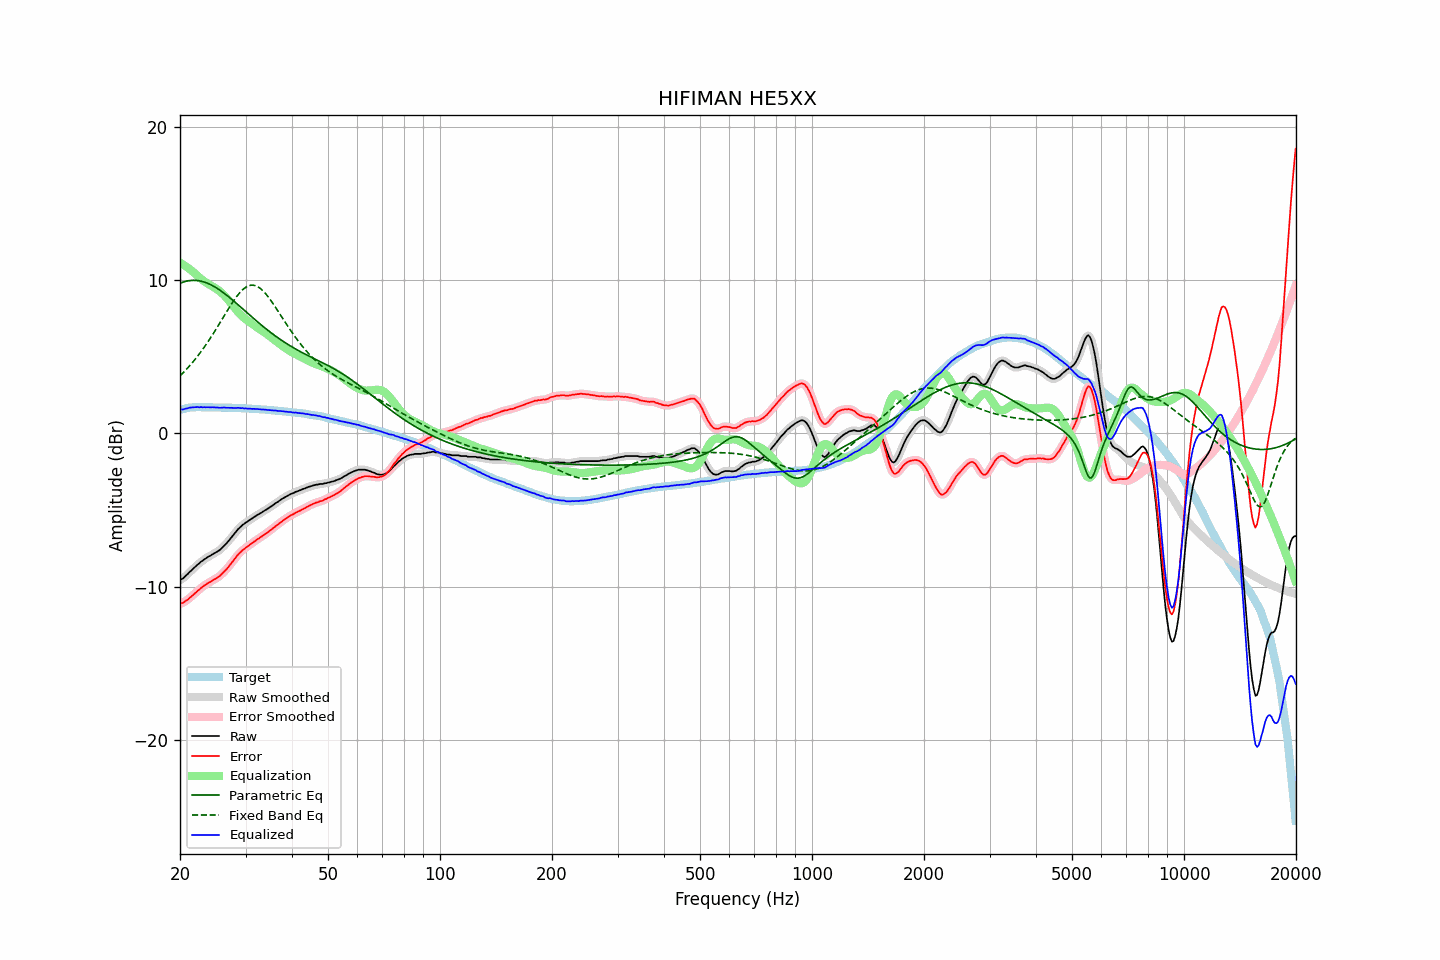

The table this chart was drawn from, first rows:
frequency, raw, error, smoothed, error_smoothed, equalization, parametric_eq, fixed_band_eq, equalized_raw, equalized_smoothed, target
20.00, -9.56, -11.09, -9.56, -11.10, 11.13, 9.79, 3.76, 1.57, 1.57, 1.54
20.20, -9.50, -11.06, -9.50, -11.06, 11.07, 9.83, 3.86, 1.57, 1.57, 1.57
20.40, -9.44, -11.03, -9.42, -11.02, 11.00, 9.87, 3.96, 1.57, 1.58, 1.60
20.61, -9.33, -10.95, -9.34, -10.96, 10.94, 9.90, 4.07, 1.60, 1.60, 1.61
20.81, -9.24, -10.88, -9.24, -10.89, 10.87, 9.93, 4.18, 1.63, 1.63, 1.65
21.02, -9.14, -10.81, -9.14, -10.80, 10.79, 9.95, 4.29, 1.65, 1.66, 1.68
21.23, -9.03, -10.71, -9.04, -10.72, 10.71, 9.96, 4.41, 1.68, 1.68, 1.69
21.44, -8.94, -10.63, -8.93, -10.63, 10.63, 9.97, 4.53, 1.69, 1.70, 1.70
21.66, -8.83, -10.54, -8.83, -10.54, 10.54, 9.98, 4.66, 1.71, 1.71, 1.70
21.87, -8.74, -10.44, -8.73, -10.44, 10.45, 9.98, 4.78, 1.71, 1.71, 1.71
22.09, -8.64, -10.35, -8.64, -10.35, 10.35, 9.98, 4.91, 1.71, 1.71, 1.72
22.31, -8.54, -10.25, -8.55, -10.26, 10.26, 9.97, 5.05, 1.72, 1.72, 1.72
22.54, -8.47, -10.19, -8.46, -10.17, 10.17, 9.95, 5.18, 1.70, 1.71, 1.72
22.76, -8.36, -10.07, -8.37, -10.08, 10.09, 9.93, 5.32, 1.73, 1.71, 1.72
22.99, -8.30, -10.00, -8.29, -10.00, 10.00, 9.90, 5.47, 1.70, 1.71, 1.71
23.22, -8.21, -9.92, -8.21, -9.92, 9.93, 9.87, 5.61, 1.72, 1.71, 1.71
23.45, -8.15, -9.85, -8.14, -9.85, 9.85, 9.84, 5.76, 1.70, 1.71, 1.71
23.69, -8.07, -9.78, -8.08, -9.78, 9.78, 9.80, 5.92, 1.71, 1.71, 1.71
23.92, -8.01, -9.71, -8.01, -9.72, 9.72, 9.75, 6.07, 1.71, 1.71, 1.71
24.16, -7.96, -9.66, -7.95, -9.65, 9.66, 9.70, 6.23, 1.70, 1.71, 1.71
24.40, -7.89, -9.59, -7.89, -9.60, 9.60, 9.65, 6.40, 1.71, 1.70, 1.70
24.65, -7.83, -9.53, -7.83, -9.53, 9.54, 9.59, 6.56, 1.71, 1.70, 1.70
24.89, -7.78, -9.47, -7.77, -9.47, 9.47, 9.53, 6.73, 1.69, 1.70, 1.70
25.14, -7.71, -9.40, -7.71, -9.41, 9.40, 9.47, 6.90, 1.69, 1.69, 1.70
25.39, -7.65, -9.34, -7.65, -9.34, 9.33, 9.40, 7.07, 1.68, 1.68, 1.70
25.65, -7.57, -9.27, -7.56, -9.26, 9.25, 9.33, 7.24, 1.68, 1.68, 1.70
25.91, -7.47, -9.16, -7.47, -9.16, 9.16, 9.25, 7.41, 1.69, 1.68, 1.69
26.16, -7.37, -9.05, -7.37, -9.06, 9.06, 9.18, 7.59, 1.69, 1.69, 1.69
26.43, -7.26, -8.95, -7.26, -8.95, 8.95, 9.10, 7.76, 1.69, 1.69, 1.69
26.69, -7.16, -8.84, -7.15, -8.84, 8.83, 9.02, 7.93, 1.67, 1.68, 1.69
26.96, -7.03, -8.72, -7.03, -8.72, 8.71, 8.93, 8.10, 1.68, 1.68, 1.69
27.23, -6.91, -8.59, -6.91, -8.59, 8.58, 8.85, 8.27, 1.67, 1.67, 1.68
27.50, -6.77, -8.45, -6.78, -8.45, 8.45, 8.76, 8.44, 1.68, 1.67, 1.68
27.77, -6.65, -8.31, -6.65, -8.31, 8.31, 8.67, 8.59, 1.66, 1.66, 1.67
28.05, -6.52, -8.18, -6.51, -8.18, 8.18, 8.58, 8.75, 1.66, 1.67, 1.67
28.33, -6.39, -8.04, -6.38, -8.04, 8.05, 8.49, 8.89, 1.66, 1.67, 1.66
28.62, -6.25, -7.91, -6.26, -7.92, 7.93, 8.40, 9.03, 1.68, 1.66, 1.66
28.90, -6.15, -7.80, -6.15, -7.80, 7.81, 8.31, 9.15, 1.66, 1.67, 1.66
29.19, -6.06, -7.70, -6.05, -7.70, 7.71, 8.22, 9.27, 1.65, 1.66, 1.65
29.48, -5.95, -7.59, -5.96, -7.61, 7.61, 8.12, 9.37, 1.66, 1.65, 1.65
29.78, -5.89, -7.53, -5.88, -7.52, 7.52, 8.03, 9.46, 1.63, 1.64, 1.64
30.08, -5.80, -7.44, -5.81, -7.44, 7.44, 7.94, 9.54, 1.63, 1.63, 1.64
30.38, -5.74, -7.37, -5.73, -7.36, 7.36, 7.85, 9.59, 1.62, 1.62, 1.63
30.68, -5.66, -7.28, -5.66, -7.28, 7.28, 7.75, 9.64, 1.62, 1.62, 1.63
30.99, -5.59, -7.21, -5.59, -7.21, 7.20, 7.66, 9.66, 1.61, 1.61, 1.62
31.30, -5.53, -7.14, -5.52, -7.13, 7.13, 7.57, 9.67, 1.60, 1.61, 1.61
31.61, -5.45, -7.06, -5.46, -7.06, 7.06, 7.48, 9.66, 1.61, 1.60, 1.61
31.93, -5.39, -6.99, -5.39, -6.98, 6.99, 7.39, 9.63, 1.60, 1.60, 1.60
32.24, -5.32, -6.90, -5.32, -6.91, 6.91, 7.30, 9.59, 1.60, 1.59, 1.59
32.57, -5.26, -6.85, -5.26, -6.84, 6.84, 7.21, 9.52, 1.58, 1.58, 1.59
32.89, -5.20, -6.77, -5.20, -6.77, 6.77, 7.12, 9.45, 1.57, 1.57, 1.58
33.22, -5.14, -6.70, -5.14, -6.70, 6.70, 7.03, 9.36, 1.56, 1.57, 1.57
33.55, -5.07, -6.63, -5.07, -6.63, 6.63, 6.95, 9.26, 1.56, 1.56, 1.56
33.89, -5.00, -6.55, -5.00, -6.56, 6.56, 6.86, 9.14, 1.56, 1.55, 1.56
34.23, -4.94, -6.49, -4.94, -6.48, 6.48, 6.78, 9.02, 1.54, 1.54, 1.55
34.57, -4.87, -6.40, -4.87, -6.40, 6.40, 6.70, 8.89, 1.53, 1.54, 1.54
34.92, -4.79, -6.32, -4.80, -6.32, 6.32, 6.62, 8.75, 1.53, 1.52, 1.53
35.27, -4.73, -6.25, -4.73, -6.24, 6.24, 6.54, 8.60, 1.51, 1.52, 1.52
35.62, -4.66, -6.17, -4.65, -6.16, 6.16, 6.46, 8.45, 1.50, 1.51, 1.51
35.97, -4.58, -6.07, -4.59, -6.08, 6.08, 6.38, 8.29, 1.50, 1.49, 1.49
... 635 more rows
